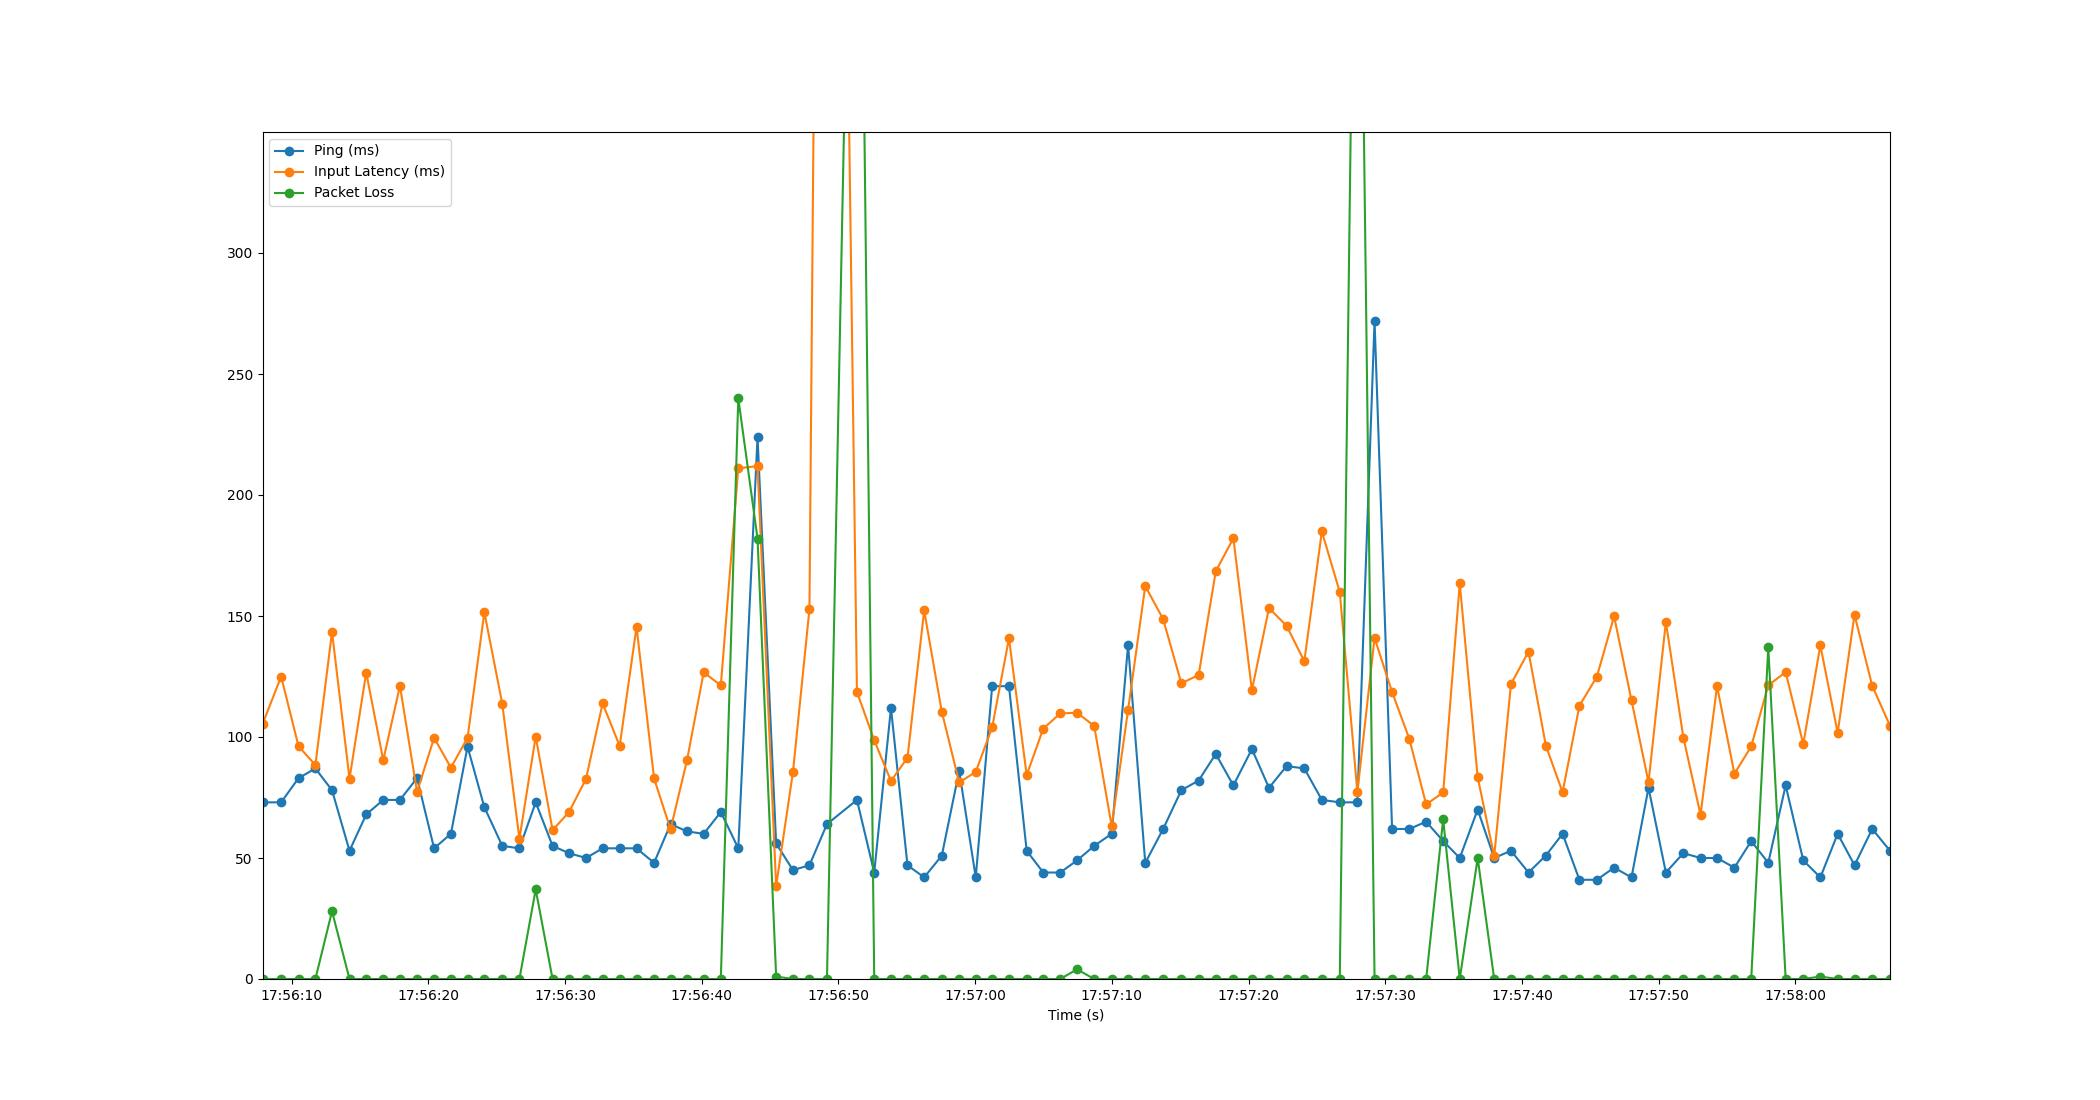

Data behind this chart, as committed beside it:
Time, Timestamp, Ping, Packet Loss, Input Latency
3.0994415283203125e-06, 2023-07-11 17:56:07.859456, 73, 0, 105.3
1.365, 2023-07-11 17:56:09.224448, 73, 0, 125
2.634, 2023-07-11 17:56:10.493418, 83, 0, 96.2
3.869, 2023-07-11 17:56:11.728755, 87, 0, 88.43
5.086, 2023-07-11 17:56:12.945656, 78, 28, 143.4
6.365, 2023-07-11 17:56:14.224777, 53, 0, 82.76
7.587, 2023-07-11 17:56:15.446805, 68, 0, 126.6
8.834, 2023-07-11 17:56:16.693911, 74, 0, 90.37
10.06, 2023-07-11 17:56:17.915088, 74, 0, 121.1
11.31, 2023-07-11 17:56:19.165777, 83, 0, 77.28
12.55, 2023-07-11 17:56:20.413299, 54, 0, 99.67
13.78, 2023-07-11 17:56:21.644350, 60, 0, 87.34
15, 2023-07-11 17:56:22.861286, 96, 0, 99.63
16.23, 2023-07-11 17:56:24.089709, 71, 0, 151.6
17.54, 2023-07-11 17:56:25.400977, 55, 0, 113.7
18.8, 2023-07-11 17:56:26.654732, 54, 0, 57.94
19.99, 2023-07-11 17:56:27.847063, 73, 37, 100.2
21.22, 2023-07-11 17:56:29.081854, 55, 0, 61.49
22.42, 2023-07-11 17:56:30.281972, 52, 0, 68.98
23.67, 2023-07-11 17:56:31.528918, 50, 0, 82.7
24.88, 2023-07-11 17:56:32.743024, 54, 0, 113.9
26.13, 2023-07-11 17:56:33.989680, 54, 0, 96.29
27.37, 2023-07-11 17:56:35.224729, 54, 0, 145.5
28.65, 2023-07-11 17:56:36.507046, 48, 0, 82.87
29.85, 2023-07-11 17:56:37.712346, 64, 0, 61.85
31.05, 2023-07-11 17:56:38.913569, 61, 0, 90.29
32.28, 2023-07-11 17:56:40.136745, 60, 0, 126.7
33.53, 2023-07-11 17:56:41.391069, 69, 0, 121.3
34.81, 2023-07-11 17:56:42.668084, 54, 240, 211.1
36.22, 2023-07-11 17:56:44.076220, 224, 182, 211.9
37.58, 2023-07-11 17:56:45.438059, 56, 1, 38.43
38.81, 2023-07-11 17:56:46.668336, 45, 0, 85.51
40.02, 2023-07-11 17:56:47.875095, 47, 0, 152.9
41.3, 2023-07-11 17:56:49.156428, 64, 0, 1014
43.49, 2023-07-11 17:56:51.350309, 74, 618, 118.6
44.75, 2023-07-11 17:56:52.613891, 44, 0, 98.66
45.98, 2023-07-11 17:56:53.839074, 112, 0, 81.83
47.19, 2023-07-11 17:56:55.046344, 47, 0, 91.42
48.41, 2023-07-11 17:56:56.267263, 42, 0, 152.3
49.7, 2023-07-11 17:56:57.557468, 51, 0, 110.4
50.97, 2023-07-11 17:56:58.829364, 86, 0, 81.22
52.18, 2023-07-11 17:57:00.041077, 42, 0, 85.57
53.38, 2023-07-11 17:57:01.242188, 121, 0, 104
54.61, 2023-07-11 17:57:02.471739, 121, 0, 140.8
55.91, 2023-07-11 17:57:03.767039, 53, 0, 84.28
57.12, 2023-07-11 17:57:04.980922, 44, 0, 103.5
58.36, 2023-07-11 17:57:06.220307, 44, 0, 109.7
59.59, 2023-07-11 17:57:07.452493, 49, 4, 110
60.85, 2023-07-11 17:57:08.706212, 55, 0, 104.6
62.13, 2023-07-11 17:57:09.987065, 60, 0, 63.2
63.33, 2023-07-11 17:57:11.185968, 138, 0, 111.2
64.58, 2023-07-11 17:57:12.442801, 48, 0, 162.4
65.89, 2023-07-11 17:57:13.752270, 62, 0, 148.7
67.22, 2023-07-11 17:57:15.080184, 78, 0, 122.2
68.49, 2023-07-11 17:57:16.349003, 82, 0, 125.6
69.74, 2023-07-11 17:57:17.600161, 93, 0, 168.5
71.03, 2023-07-11 17:57:18.889615, 80, 0, 182.1
72.39, 2023-07-11 17:57:20.245143, 95, 0, 119.3
73.64, 2023-07-11 17:57:21.495083, 79, 0, 153.3
74.92, 2023-07-11 17:57:22.784181, 88, 0, 145.9
... 35 more rows
